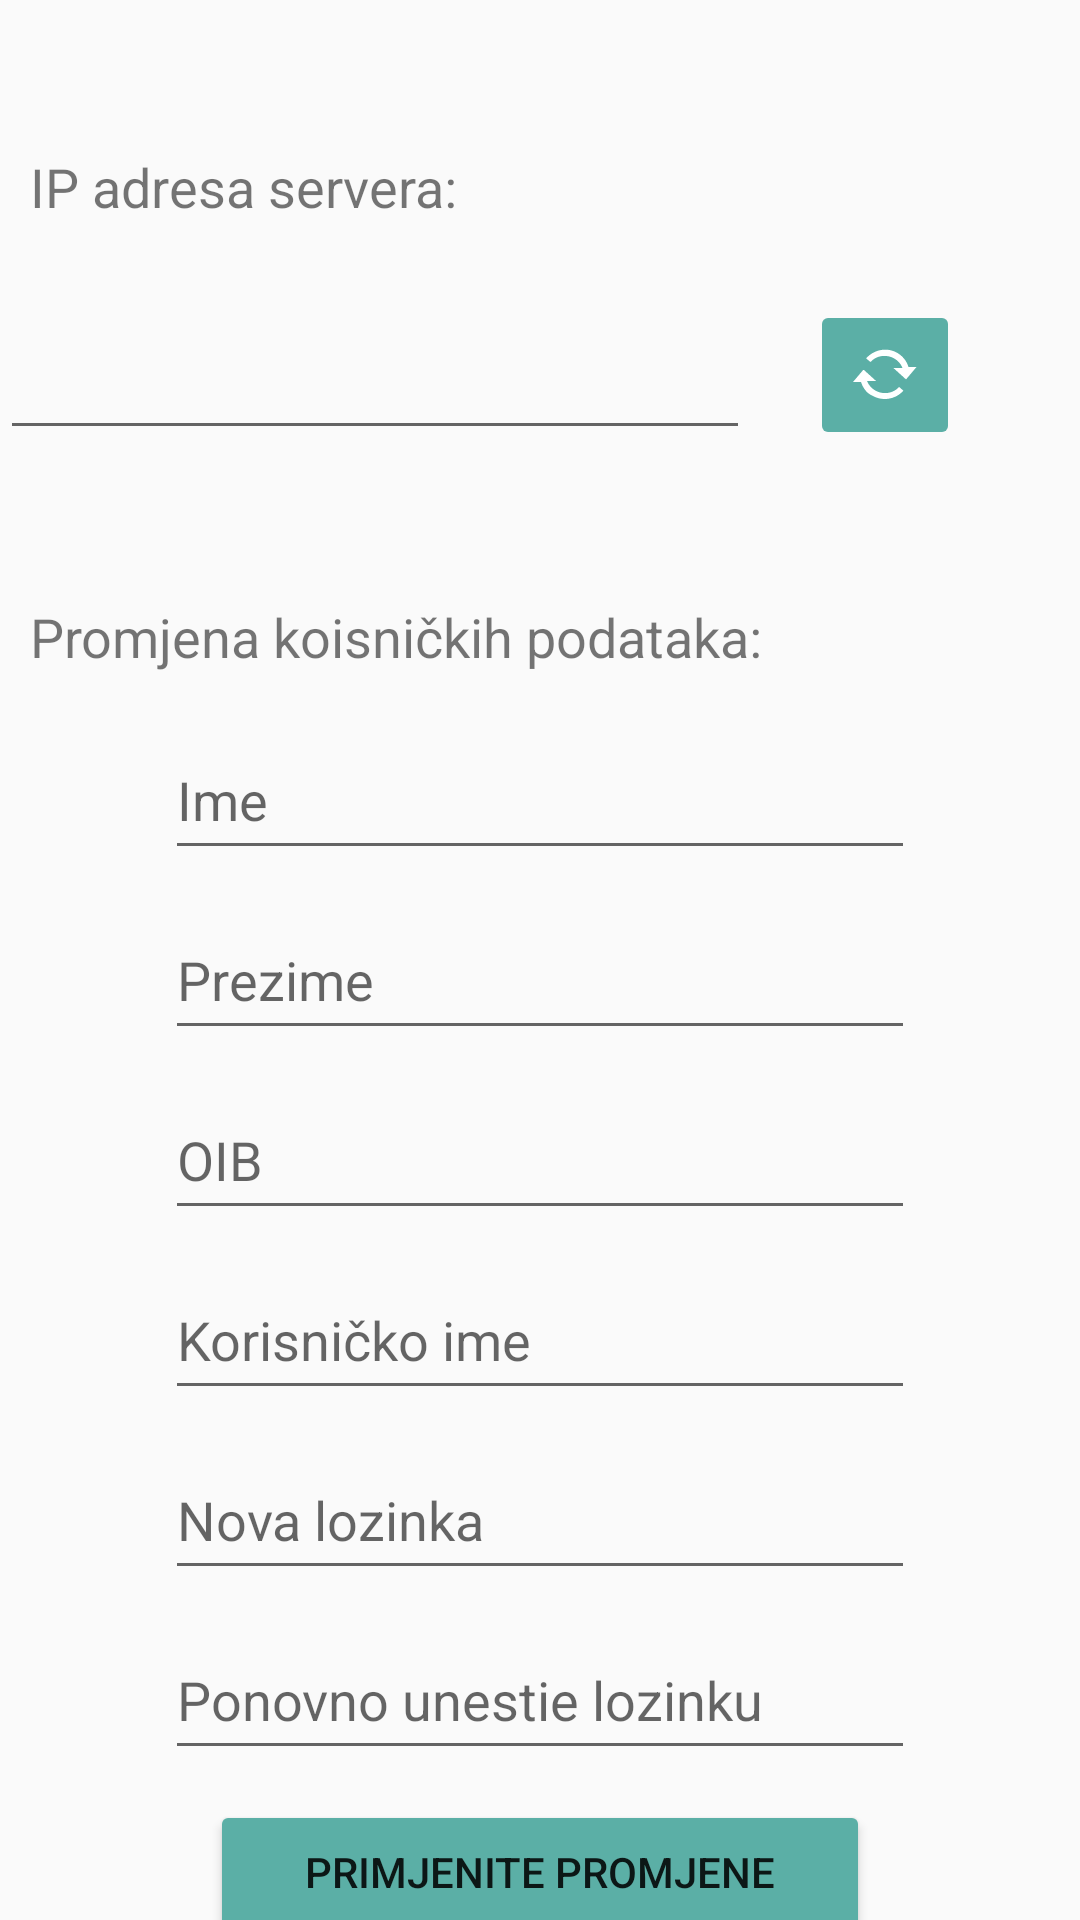

Reconstruct the res/layout file that produces this screen, plus the resources it refers to.
<!-- AndroidManifest.xml: application theme AppTheme -->
<!-- res/layout/postavke_layout.xml -->
<?xml version="1.0" encoding="utf-8"?>

<androidx.core.widget.NestedScrollView
        xmlns:android="http://schemas.android.com/apk/res/android"
        xmlns:app="http://schemas.android.com/apk/res-auto"
        xmlns:tools="http://schemas.android.com/tools"
        android:layout_width="match_parent"
        android:layout_height="match_parent">
    <RelativeLayout
        android:layout_width="match_parent" android:layout_height="match_parent">
        <TextView
            android:id="@+id/tv_naslov"
            android:layout_width="260dp"
            android:layout_height="40dp"
            android:layout_below="@id/et_ip"
            android:layout_marginTop="50dp"
            android:paddingLeft="10dp"
            android:text="Promjena koisničkih podataka:"
            android:textSize="18dp" />
        <EditText
            android:id="@+id/et_ip"
            android:layout_width="250dp"
            android:layout_height="50dp"
            android:layout_centerInParent="false"
            android:layout_marginTop="100dp"
            android:ems="10"
            android:inputType="textPersonName" />
        <TextView
            android:id="@+id/textView6"
            android:layout_width="160dp"
            android:layout_height="40dp"
            android:layout_marginTop="50dp"
            android:paddingLeft="10dp"
            android:text="IP adresa servera:"
            android:textSize="18dp" />
        <ImageButton
            android:id="@+id/btn_postavi"
            android:layout_width="50dp"
            android:layout_height="50dp"
            android:layout_marginLeft="20dp"
            android:layout_marginTop="100dp"
            android:layout_toRightOf="@id/et_ip"
            android:backgroundTint="@color/colorPrimary"
            app:srcCompat="@android:drawable/stat_notify_sync" />
        <EditText
            android:id="@+id/et_ime"
            android:layout_width="250dp"
            android:layout_height="50dp"
            android:layout_below="@id/tv_naslov"
            android:layout_centerInParent="false"
            android:layout_centerHorizontal="true"
            android:ems="10"
            android:hint="Ime"
            android:inputType="textPersonName" />
        <EditText
            android:id="@+id/et_prezime"
            android:layout_width="250dp"
            android:layout_height="50dp"
            android:layout_below="@id/et_ime"
            android:layout_centerInParent="false"
            android:layout_centerHorizontal="true"
            android:layout_marginTop="10dp"
            android:ems="10"
            android:hint="Prezime"
            android:inputType="textPersonName" />
        <EditText
            android:id="@+id/et_oib"
            android:layout_width="250dp"
            android:layout_height="50dp"
            android:layout_below="@id/et_prezime"
            android:layout_centerInParent="false"
            android:layout_centerHorizontal="true"
            android:layout_marginTop="10dp"
            android:ems="10"
            android:hint="OIB"
            android:inputType="text|number" />
        <EditText
            android:id="@+id/et_user1"
            android:layout_width="250dp"
            android:layout_height="50dp"
            android:layout_below="@id/et_oib"
            android:layout_centerInParent="false"
            android:layout_centerHorizontal="true"
            android:layout_marginTop="10dp"
            android:ems="10"
            android:hint="Korisničko ime"
            android:inputType="textPersonName" />
        <EditText
            android:id="@+id/et_pass1"
            android:layout_width="250dp"
            android:layout_height="50dp"
            android:layout_below="@id/et_user1"
            android:layout_centerInParent="false"
            android:layout_centerHorizontal="true"
            android:layout_marginTop="10dp"
            android:ems="10"
            android:hint="Nova lozinka"
            android:inputType="textPassword" />
        <EditText
            android:id="@+id/et_pass2"
            android:layout_width="250dp"
            android:layout_height="50dp"
            android:layout_below="@id/et_pass1"
            android:layout_centerInParent="false"
            android:layout_centerHorizontal="true"
            android:layout_marginTop="10dp"
            android:ems="10"
            android:hint="Ponovno unestie lozinku"
            android:inputType="textPassword" />
        <Button
            android:id="@+id/btn_promjene"
            android:layout_width="220dp"
            android:layout_marginTop="10dp"
            android:layout_height="wrap_content"
            android:layout_below="@id/et_pass2"
            android:layout_centerInParent="true"
            android:backgroundTint="@color/colorPrimary"
            android:text="PRIMJENITE PROMJENE" />
        <Button
            android:id="@+id/btn_izbrisi"
            android:layout_width="220dp"
            android:layout_height="wrap_content"
            android:layout_below="@id/btn_promjene"
            android:layout_centerInParent="true"
            android:backgroundTint="@color/colorPrimary"
            android:text="IZBRIŠITE KORISNIČKI PROFIL" />
    </RelativeLayout>
</androidx.core.widget.NestedScrollView>
<!-- resources referenced by this layout -->
<resources>
  <color name="colorPrimary">#5BAFA6</color>
  <style name="AppTheme" parent="Theme.AppCompat.Light.DarkActionBar">
          <item name="colorPrimary">@color/colorPrimary</item>
          <item name="colorPrimaryDark">@color/colorPrimaryDark</item>
          <item name="colorAccent">@color/colorAccent</item>
      </style>
  <color name="colorPrimaryDark">#00574B</color>
  <color name="colorAccent">#D81B60</color>
</resources>
